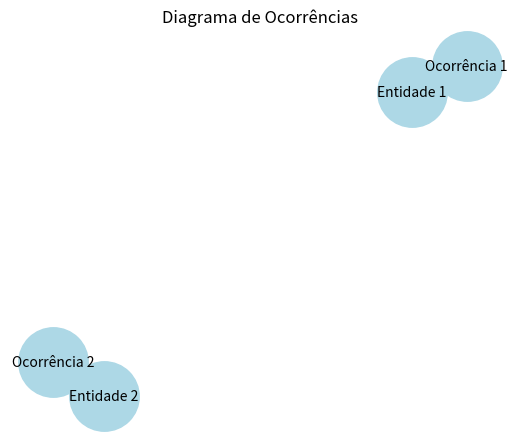

This figure's Python source: (Note: this script raises an exception after producing the figure.)
import matplotlib.pyplot as plt
import networkx as nx

def criar_diagrama_ocorrencias():
    G = nx.DiGraph()

    # Adicionar nós
    G.add_nodes_from(["Entidade 1", "Entidade 2", "Ocorrência 1", "Ocorrência 2"])

    # Adicionar arestas
    G.add_edges_from([("Entidade 1", "Ocorrência 1"), ("Entidade 2", "Ocorrência 2")])

    # Plotar o grafo
    plt.figure(figsize=(5, 4))
    pos = nx.spring_layout(G)
    nx.draw(G, pos, with_labels=True, node_color='lightblue', edge_color='black', node_size=2500, font_size=10)
    plt.title("Diagrama de Ocorrências")
    plt.savefig("/mnt/data/diagrama_ocorrencias_matplotlib.png")
    plt.close()

def criar_der_1n():
    G = nx.DiGraph()

    # Adicionar nós
    G.add_nodes_from(["Entidade A", "Entidade B", "Relacionamento"])

    # Adicionar arestas
    G.add_edges_from([("Entidade A", "Relacionamento"), ("Relacionamento", "Entidade B")])

    # Plotar o grafo
    plt.figure(figsize=(5, 4))
    pos = nx.spring_layout(G)
    nx.draw(G, pos, with_labels=True, node_color='lightgreen', edge_color='black', node_size=2500, font_size=10)
    plt.title("DER com Relacionamentos 1:n")
    plt.savefig("/mnt/data/der_1n_matplotlib.png")
    plt.close()

def criar_modelo_empregado_dependente():
    G = nx.DiGraph()

    # Adicionar nós
    G.add_nodes_from(["Pessoa", "Empregado", "Dependente"])

    # Adicionar arestas
    G.add_edges_from([("Pessoa", "Empregado"), ("Pessoa", "Dependente")])

    # Plotar o grafo
    plt.figure(figsize=(5, 4))
    pos = nx.spring_layout(G)
    nx.draw(G, pos, with_labels=True, node_color='lightcoral', edge_color='black', node_size=2500, font_size=10)
    plt.title("Modelo Modificado Empregado-Dependente")
    plt.savefig("/mnt/data/empregado_dependente_matplotlib.png")
    plt.close()

# Criar os diagramas
criar_diagrama_ocorrencias()
criar_der_1n()
criar_modelo_empregado_dependente()

("/mnt/data/diagrama_ocorrencias_matplotlib.png", "/mnt/data/der_1n_matplotlib.png", "/mnt/data/empregado_dependente_matplotlib.png")
